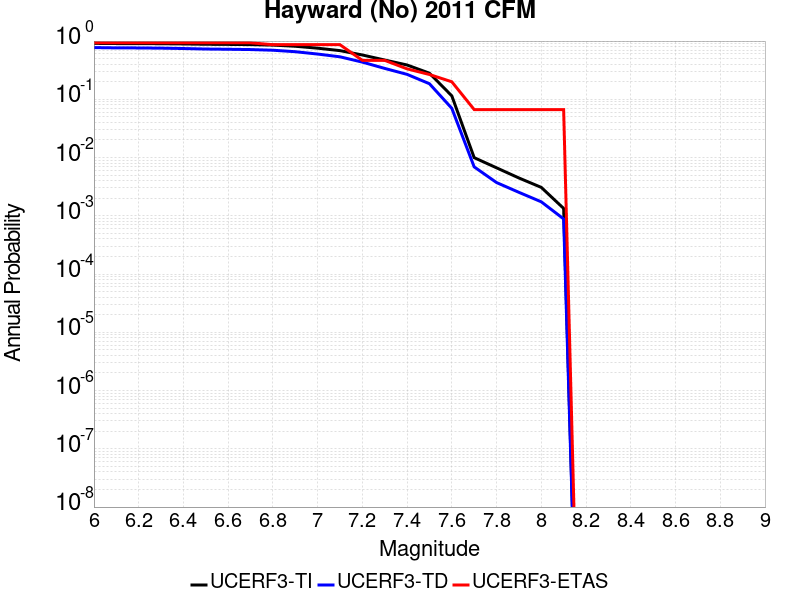

The file beside this chart, header and first rows:
Magnitude, UCERF3-TI Prob, UCERF3-TD Prob, UCERF3-ETAS Prob
6.0, 0.9118, 0.7725, 0.9333
6.1, 0.9058, 0.7637, 0.9333
6.2, 0.9046, 0.7618, 0.9333
6.3, 0.9002, 0.7557, 0.9333
6.4, 0.8919, 0.7445, 0.9333
6.5, 0.8808, 0.73, 0.9333
6.6, 0.8756, 0.7232, 0.9333
6.7, 0.8686, 0.7146, 0.9333
6.8, 0.8522, 0.6961, 0.8667
6.9, 0.8145, 0.6566, 0.8667
7.0, 0.7546, 0.5984, 0.8667
7.1, 0.6853, 0.5366, 0.8667
7.2, 0.5768, 0.4352, 0.4667
7.3, 0.4726, 0.3393, 0.4667
7.4, 0.3881, 0.2681, 0.3333
7.5, 0.2809, 0.1852, 0.2667
7.6, 0.1146, 0.07006, 0.2
7.7, 0.009968, 0.006919, 0.06667
7.8, 0.006666, 0.003724, 0.06667
7.9, 0.004462, 0.00253, 0.06667
8.0, 0.003076, 0.001739, 0.06667
8.1, 0.00134, 8.8477624E-4, 0.06667
